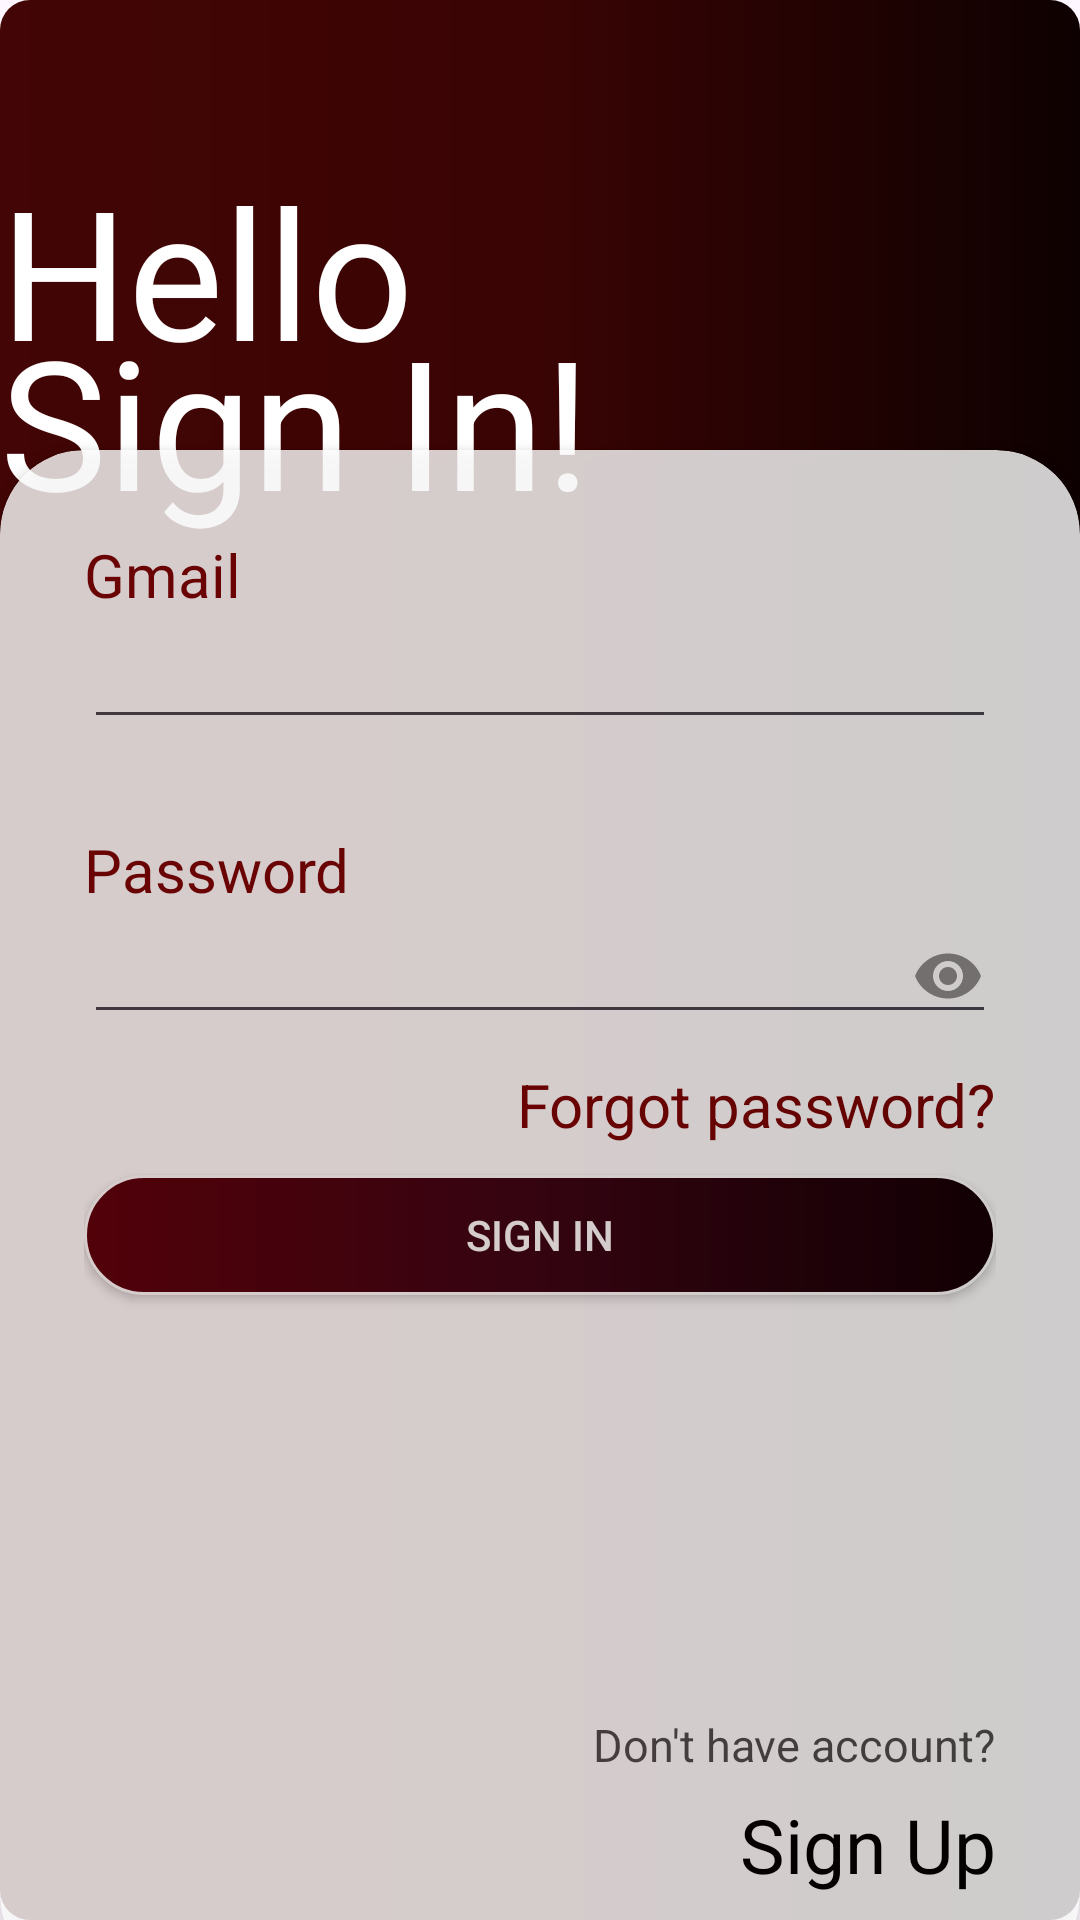

Android layout source for this screen:
<!-- AndroidManifest.xml: application theme Theme.FragmentUi -->
<!-- res/layout/fragment_sign_in.xml -->
<?xml version="1.0" encoding="utf-8"?>
<RelativeLayout xmlns:android="http://schemas.android.com/apk/res/android"
    xmlns:tools="http://schemas.android.com/tools"
    android:layout_width="match_parent"
    android:layout_height="match_parent"
    xmlns:app="http://schemas.android.com/apk/res-auto"
    android:background="@drawable/backcolorlayout"
    tools:context=".SignInFragment">

    <TextView
        android:id="@+id/tvhello"
        android:layout_width="wrap_content"
        android:layout_height="wrap_content"
        android:layout_alignParentStart="true"
        android:layout_marginTop="50dp"
        android:text="Hello"
        android:textColor="@color/white"
        android:textSize="60dp" />
    <TextView
        android:layout_width="wrap_content"
        android:layout_height="wrap_content"
        android:text="Sign In!"
        android:textColor="@color/white"
        android:layout_marginTop="100dp"
        android:layout_alignParentTop="@id/tvhello"
        android:layout_alignParentStart="true"
        android:textSize="60dp"
        />

    <androidx.cardview.widget.CardView
        android:layout_width="match_parent"
        android:layout_height="wrap_content"
        app:cardBackgroundColor="@color/white"
        android:alpha=".8"
        android:layout_alignParentBottom="true"
        app:cardCornerRadius="28dp"
        android:layout_marginBottom="-20dp"
        >
        <LinearLayout
            android:layout_width="match_parent"
            android:layout_height="wrap_content"
            android:orientation="vertical"
            android:padding="28dp">


            <TextView
                android:layout_width="wrap_content"
                android:layout_height="wrap_content"
                android:textSize="20dp"
                android:textColor="@color/CherryRed"
                android:text="Gmail"
                />

            <EditText
                android:layout_width="match_parent"
                android:layout_height="wrap_content"
                android:id="@+id/etemail"
                android:inputType="textEmailAddress"
                android:drawableEnd="@drawable/baseline_check_24"
                />
            <View
                android:layout_width="wrap_content"
                android:layout_height="30dp"/>
            <TextView
                android:layout_width="wrap_content"
                android:layout_height="wrap_content"
                android:textColor="@color/CherryRed"
                android:text="Password"
                android:textSize="20dp"
                />

            <EditText
                android:layout_width="match_parent"
                android:layout_height="wrap_content"
                android:inputType="textPassword"
                android:id="@+id/etpassword"
                android:drawableEnd="@drawable/baseline_remove_red_eye_24"
                />
            <TextView
                android:layout_width="wrap_content"
                android:layout_height="wrap_content"
                android:text="Forgot password?"
                android:layout_gravity="end"
                android:textColor="@color/CherryRed"
                android:textSize="20dp"
                android:layout_marginVertical="10dp"
                />

            <androidx.appcompat.widget.AppCompatButton
                android:layout_width="match_parent"
                android:layout_height="40dp"
                android:id="@+id/hbtnsignin"
                android:text="Sign In"
                android:textColor="@color/white"
                android:background="@drawable/btndraw"
                />

            <RelativeLayout

                android:layout_width="match_parent"
                android:layout_height="200dp"
                >

                <TextView
                    android:layout_width="wrap_content"
                    android:layout_height="wrap_content"
                    android:text="Don't have account?"
                    android:layout_marginTop="10dp"
                    android:layout_alignParentEnd="true"
                    android:layout_alignBottom="@id/tvsignup"
                    android:alpha=".7"
                    android:textSize="15dp"
                    android:layout_marginBottom="40dp"
                    android:id="@+id/tvaccount"
                    android:textColor="@color/black"
                    />

                <TextView
                    android:layout_width="match_parent"
                    android:layout_height="wrap_content"
                    android:text="Sign Up"
                    android:id="@+id/tvsignup"
                    android:layout_alignParentBottom="true"
                    android:textColor="@color/black"
                    android:textSize="25dp"
                    android:gravity="end"
                    />

            </RelativeLayout>




        </LinearLayout>

    </androidx.cardview.widget.CardView>

</RelativeLayout>
<!-- resources referenced by this layout -->
<resources>
  <color name="CherryRed">#780404</color>
  <color name="black">#FF000000</color>
  <color name="white">#FFFFFFFF</color>
  <!-- drawable backcolorlayout (drawable) -->
  <?xml version="1.0" encoding="utf-8"?>
  <shape xmlns:android="http://schemas.android.com/apk/res/android">
      <gradient
          android:startColor="#430505"
          android:endColor="#0E0101"
          android:angle="0"
          android:centerColor="#3A0404"/>
      <corners
          android:radius="10dp"
          />
      <stroke
          android:color="#91562A"
          />
  
  
  </shape>
  <!-- drawable baseline_remove_red_eye_24 (drawable) -->
  <vector android:height="24dp" android:tint="#0C0909"
      android:viewportHeight="24" android:viewportWidth="24"
      android:width="24dp" xmlns:android="http://schemas.android.com/apk/res/android">
      <path android:fillColor="#79C8C1C1" android:pathData="M12,4.5C7,4.5 2.73,7.61 1,12c1.73,4.39 6,7.5 11,7.5s9.27,-3.11 11,-7.5c-1.73,-4.39 -6,-7.5 -11,-7.5zM12,17c-2.76,0 -5,-2.24 -5,-5s2.24,-5 5,-5 5,2.24 5,5 -2.24,5 -5,5zM12,9c-1.66,0 -3,1.34 -3,3s1.34,3 3,3 3,-1.34 3,-3 -1.34,-3 -3,-3z"/>
  </vector>
  <!-- drawable btndraw (drawable) -->
  <?xml version="1.0" encoding="utf-8"?>
  <shape xmlns:android="http://schemas.android.com/apk/res/android">
      <gradient
          android:startColor="#5A020C"
          android:centerColor="#360515"
          android:endColor="#130105"
          />
      <corners
          android:radius="30dp"
          />
      <stroke
          android:color="@color/white"
          android:width="1dp"
          />
  </shape>
  <style name="Theme.FragmentUi" parent="Base.Theme.FragmentUi" />
  <style name="Base.Theme.FragmentUi" parent="Theme.Material3.DayNight.NoActionBar">
          
          
      </style>
</resources>
